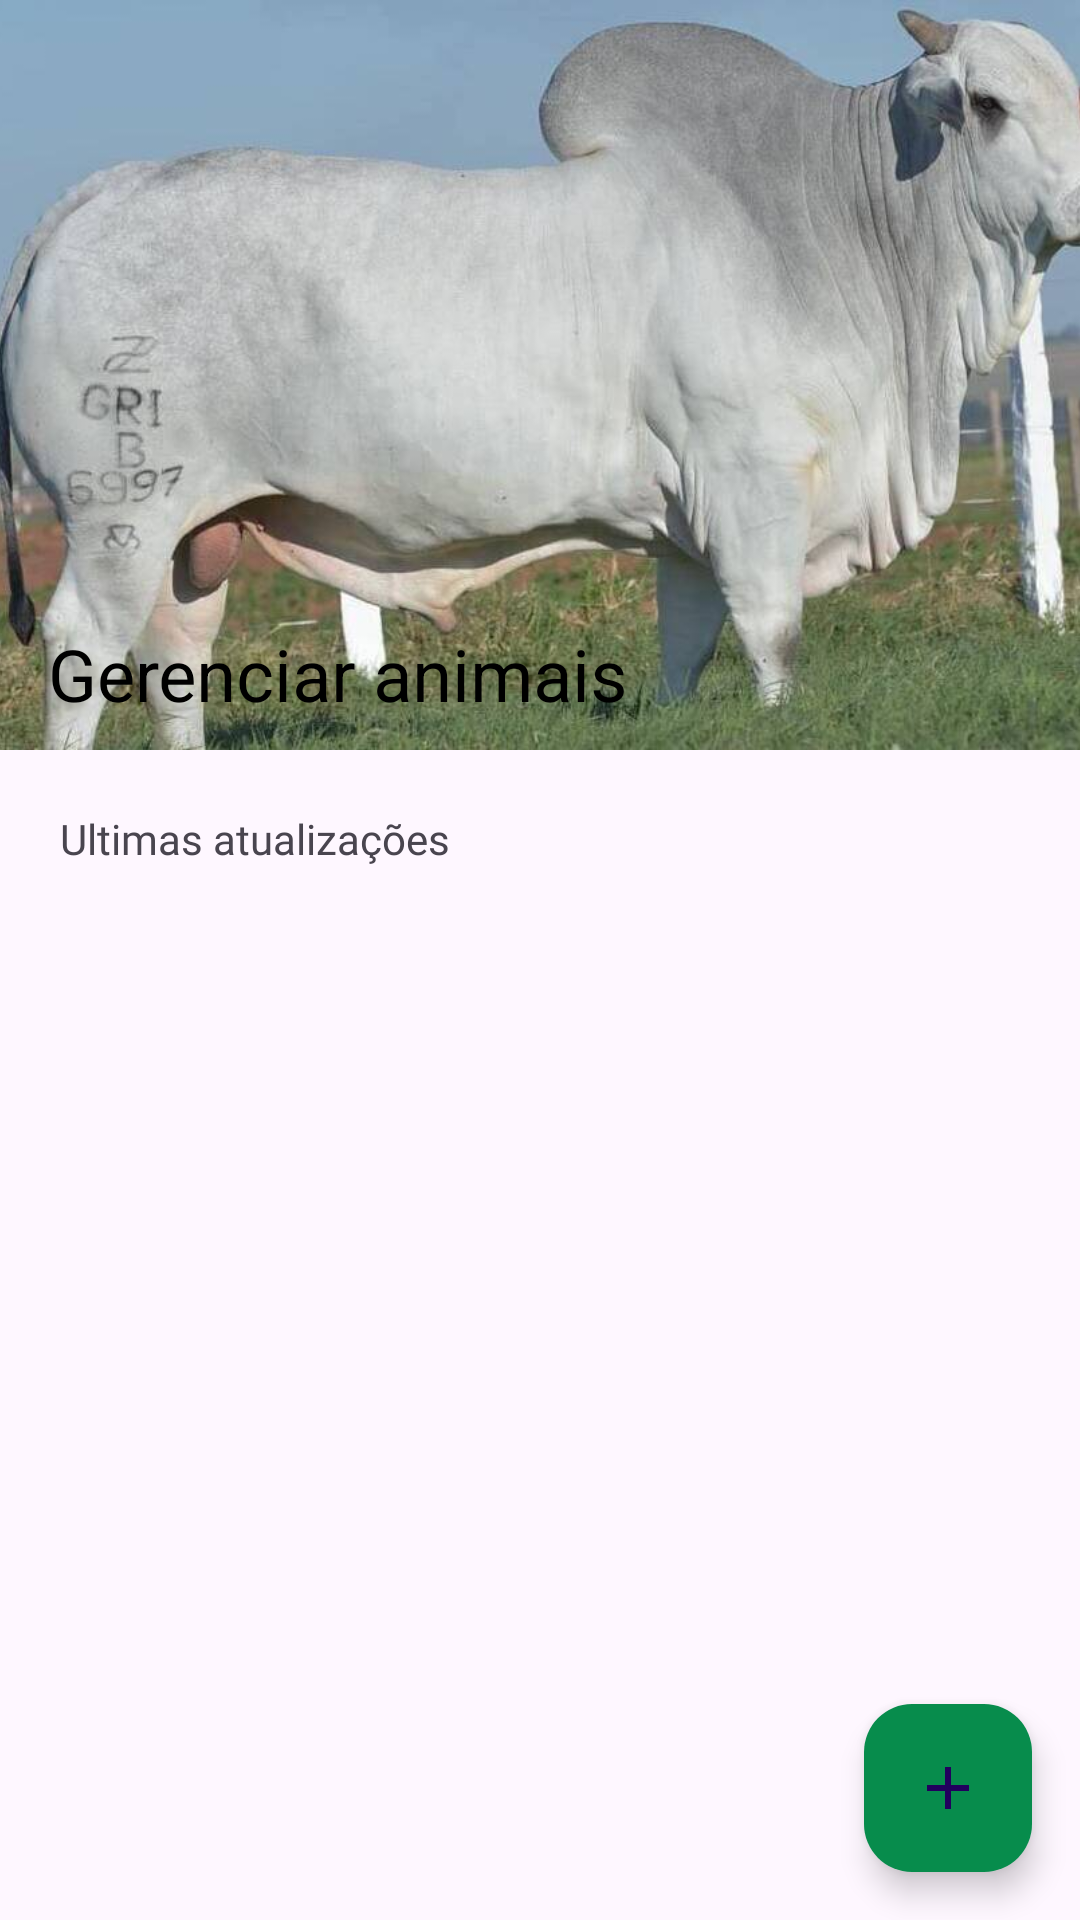

Write the Android layout XML for this screen, with the resource values it uses.
<!-- AndroidManifest.xml: application theme Theme.MeuRebanho -->
<!-- res/layout/activity_consultar_animais.xml -->
<?xml version="1.0" encoding="utf-8"?>
<androidx.coordinatorlayout.widget.CoordinatorLayout xmlns:android="http://schemas.android.com/apk/res/android"
    xmlns:app="http://schemas.android.com/apk/res-auto"
    xmlns:tools="http://schemas.android.com/tools"
    android:layout_width="match_parent"
    android:layout_height="match_parent"
    tools:context=".view.ConsultarAnimaisActivity">

    <com.google.android.material.appbar.AppBarLayout
        android:layout_width="match_parent"
        android:layout_height="wrap_content"
        android:visibility="visible">

        <com.google.android.material.appbar.CollapsingToolbarLayout
            android:layout_width="match_parent"
            android:layout_height="250dp"
            app:collapsedTitleTextColor="@color/white"
            app:contentScrim="?attr/colorPrimary"

            app:expandedTitleTextColor="@color/black"
            app:layout_scrollFlags="scroll|snap|exitUntilCollapsed"
            app:title="Gerenciar animais"
            app:titleCollapseMode="scale"
            app:titleEnabled="true">

            <ImageView
                android:layout_width="match_parent"
                android:layout_height="match_parent"
                android:scaleType="centerCrop"
                android:src="@drawable/nelore1" />

            <androidx.appcompat.widget.Toolbar
                android:id="@+id/toolbar"
                android:layout_width="match_parent"
                android:layout_height="?attr/actionBarSize"
                app:layout_collapseMode="pin"
                app:popupTheme="@style/Theme.AppCompat.Light" />

        </com.google.android.material.appbar.CollapsingToolbarLayout>

        <TextView
            android:id="@+id/Atualizacao_Animais"
            android:layout_width="match_parent"
            android:layout_height="wrap_content"
            android:layout_marginTop="0dp"
            android:layout_marginBottom="0dp"
            android:fontFamily="@font/roboto_medium"
            android:padding="20dp"
            android:text="Ultimas atualizações"
            android:textAlignment="viewStart"
            android:textSize="14sp"
            android:typeface="normal" />


    </com.google.android.material.appbar.AppBarLayout>

    <androidx.recyclerview.widget.RecyclerView xmlns:android="http://schemas.android.com/apk/res/android"
        xmlns:tools="http://schemas.android.com/tools"
        android:id="@+id/recycler_view"
        android:layout_width="match_parent"
        android:layout_height="match_parent"
        app:layout_behavior="com.google.android.material.appbar.AppBarLayout$ScrollingViewBehavior"
        tools:listitem="@layout/item_list"/>

    <com.google.android.material.floatingactionbutton.FloatingActionButton
        android:id="@+id/add_animal"
        android:layout_width="wrap_content"
        android:layout_height="wrap_content"
        android:layout_gravity="end|bottom"
        android:layout_margin="16dp"
        android:src="@drawable/ic_add_animal_foreground"
        android:backgroundTint="@color/verdefolha"
        />
</androidx.coordinatorlayout.widget.CoordinatorLayout>
<!-- res/layout/item_list.xml (included above) -->
<?xml version="1.0" encoding="utf-8"?>
<androidx.cardview.widget.CardView xmlns:android="http://schemas.android.com/apk/res/android"
    xmlns:app="http://schemas.android.com/apk/res-auto"
    xmlns:tools="http://schemas.android.com/tools"
    android:id="@+id/item_animal"
    android:layout_width="match_parent"
    android:layout_height="wrap_content"
    android:layout_margin="4dp"
    android:orientation="horizontal"
    app:cardCornerRadius="15dp">
    <LinearLayout
        android:layout_width="match_parent"
        android:layout_height="100dp"
        android:background="@drawable/background_text_view"
        android:orientation="horizontal"
        android:paddingStart="14dp">

        <LinearLayout
                android:layout_width="wrap_content"
                android:layout_height="match_parent"
                android:orientation="vertical"
                android:gravity="center">

            <com.google.android.material.imageview.ShapeableImageView
                android:id="@+id/list_img"
                android:layout_width="63dp"
                android:layout_height="63dp"
                app:shapeAppearanceOverlay="@style/Circular"
                app:strokeColor="@color/white"
                app:strokeWidth="0.15dp"
                android:scaleType="centerCrop"
                android:padding="1dp"
                android:src="@drawable/nelore1"
                android:layout_margin="4dp"/>

        </LinearLayout>

        <LinearLayout
            android:layout_width="154dp"
            android:layout_height="match_parent"
            android:orientation="vertical">

            <TextView
                android:id="@+id/list_codigo"
                android:layout_width="wrap_content"
                android:layout_height="wrap_content"
                android:layout_marginTop="10dp"
                android:minHeight="25dp"
                android:paddingStart="8dp"
                android:paddingTop="5dp"
                android:textColor="@color/white"
                tools:text="N° 24567677HJKU" />

            <TextView
                android:id="@+id/list_raca"
                android:layout_width="wrap_content"
                android:layout_height="wrap_content"
                android:layout_marginTop="5dp"
                android:minHeight="20dp"
                android:paddingStart="15dp"
                tools:text="yennefer" />

            <TextView
                android:id="@+id/list_cor"
                android:layout_width="wrap_content"
                android:layout_height="wrap_content"
                android:layout_marginTop="2dp"
                android:backgroundTint="#258A00"
                android:minHeight="20dp"
                android:paddingStart="15dp"
                tools:text="yennefer" />
        </LinearLayout>
        <LinearLayout
            android:layout_width="match_parent"
            android:layout_height="match_parent"
            android:orientation="vertical">
        <TextView
            android:id="@+id/list_distancia"
            android:layout_width="match_parent"
            android:layout_height="wrap_content"
            android:paddingEnd="10dp"
            android:layout_marginRight="25dp"
            android:layout_marginTop="12dp"
            android:gravity="right"
            android:textSize="20sp"
            tools:text="8km" />

            <LinearLayout
                android:layout_width="match_parent"
                android:layout_height="wrap_content"
                android:orientation="horizontal"
                android:gravity="end">
                <ImageButton
                    android:id="@+id/button_edit"
                    style="@style/Widget.AppCompat.ImageButton"
                    android:layout_width="48dp"
                    android:layout_height="48dp"
                    android:padding="5dp"
                    android:backgroundTint="@color/verdefolha"
                    android:scaleType="centerCrop"
                    android:src="@drawable/ic_edit_animal_foreground"
                    />

                <ImageButton
                    android:id="@+id/button_delete"
                    style="@style/Widget.AppCompat.ImageButton"
                    android:layout_width="48dp"
                    android:layout_height="48dp"
                    android:layout_marginEnd="18dp"
                    android:scaleType="centerCrop"
                    android:padding="5dp"
                    android:contentDescription="botao de delete"
                    android:backgroundTint="@color/verdefolha"
                    android:src="@drawable/ic_delete_animal_foreground" />

            </LinearLayout>
    </LinearLayout>
    </LinearLayout>
</androidx.cardview.widget.CardView>
<!-- resources referenced by this layout -->
<resources>
  <color name="black">#FF000000</color>
  <color name="verdefolha">#078C4C</color>
  <color name="white">#FFFFFFFF</color>
  <!-- drawable background_text_view (drawable) -->
  <?xml version="1.0" encoding="utf-8"?>
  <shape xmlns:android="http://schemas.android.com/apk/res/android"
  android:shape="rectangle">
      <solid android:color="@color/verdefolha"/>
      <stroke android:color="@android:color/black"/>
      <corners android:radius="20dp"/>
  </shape>
  <!-- drawable ic_add_animal_foreground (drawable) -->
  <vector xmlns:android="http://schemas.android.com/apk/res/android"
      android:width="108dp"
      android:height="108dp"
      android:viewportWidth="24"
      android:viewportHeight="24"
      android:tint="#000000">
    <group android:scaleX="1.0"
        android:scaleY="1.0">
      <path
          android:fillColor="@android:color/white"
          android:pathData="M19,13h-6v6h-2v-6H5v-2h6V5h2v6h6v2z"/>
    </group>
  </vector>
  <!-- drawable nelore1: png bitmap (drawable, 521267 bytes) -->
  <style name="Circular">
          <item name="cornerSize">50%</item>
          <item name="backgroundColor">@color/white</item>
      </style>
  <style name="Theme.MeuRebanho" parent="Base.Theme.MeuRebanho" />
  <style name="Base.Theme.MeuRebanho" parent="Theme.Material3.DayNight.NoActionBar">
          
          
          <item name="colorPrimary">@color/verdefolha</item>
          <item name="colorPrimaryVariant">@color/verdefolha</item>
          <item name="colorOnPrimary">@color/white</item>
          
          <item name="colorSecondary">@color/teal_200</item>
          <item name="colorSecondaryVariant">@color/teal_700</item>
          <item name="colorOnSecondary">@color/white</item>
          
          <item name="android:statusBarColor" tools:targetApi="l">?attr/colorPrimaryVariant</item>
  
  
      </style>
  <color name="teal_200">#FF03DAC5</color>
  <color name="teal_700">#FF018786</color>
</resources>
